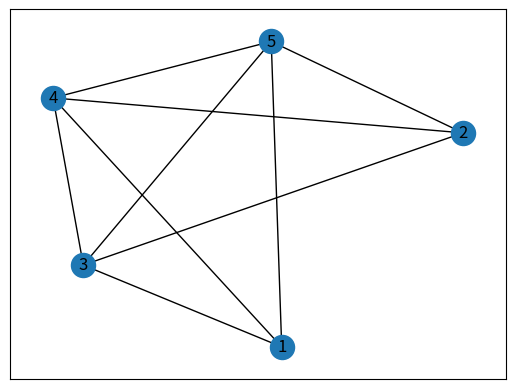

This figure's Python source:
# Function that takes in number of edges q and number of vertices p.
# List every permutation with q 1's and p(p-1)/2-q 0's and put them in a master list
# For each permutation x in thge master list, compute all the isomorphic sequences and each time you find another isomorphic sequence, remove it from the master list if it is still there and place it into the list of sequences isomorphic x.
# Return one element from each list of isomorphic sequences

import math
import networkx as nx 
import matplotlib.pyplot as plt 
import itertools

class Graph:
  def __init__(self, vertices, edges, string):
    self.vertices = vertices
    self.edges = edges
    self.string = string


# compute_binary_permutations(p,q):
# generate all permutations of q 1's and p(p-1)/2-q 0's and return them as nested lists in a master list
def compute_binary_permutations(p, q):
  def backtrack(curr_permutation, zeros_remaining, ones_remaining):
    if zeros_remaining == 0 and ones_remaining == 0:
      unique_permutations.append(curr_permutation[:])
      return
    if zeros_remaining > 0:
      curr_permutation.append(0)
      backtrack(curr_permutation, zeros_remaining - 1, ones_remaining)
      curr_permutation.pop()
    if ones_remaining > 0:
      curr_permutation.append(1)
      backtrack(curr_permutation, zeros_remaining, ones_remaining - 1)
      curr_permutation.pop()

  unique_permutations = []
  backtrack([], (p*(p-1))//2-q, q)
  return unique_permutations
    

# compute_vertex_relabellings(p):
# precompute all the permutations of [0...p-1] and return them nested in a list
def compute_vertex_relabellings(p):
  permutations_list = list(itertools.permutations(range(p)))
  return permutations_list

  
# edge_to_index(v1,v2):
# get the index of the edge between v1 and v2.
def edge_to_index(v1, v2):
  x = min(v1, v2)
  y = max(v1, v2)
  return (y**2 - y + 2*x) // 2


# precompute_edge_relabellings(p,vertex_relabellings):
# for each given permutation of [0...p-1], calculate a list describing which index each edge goes to after permuting the vertices
def precompute_edge_relabellings(p,vertex_relabellings):
  master_list = []
  permuted_edges = [None] * ((p*(p-1))//2)
  for permutation in vertex_relabellings:
    for i in range(1, p):
      for j in range(i):
        permuted_edges[edge_to_index(permutation[i], permutation[j])] = edge_to_index(i, j)
    master_list.append(permuted_edges[:])
  return master_list

# Removes duplicate lists
def eliminate_duplicate_lists(list_of_lists):
  # Use a set to store unique representations of lists
  unique_lists = set()

  # Filter out duplicate lists
  result = [lst for lst in list_of_lists if tuple(lst) not in unique_lists and not unique_lists.add(tuple(lst))]

  return result


# list_isomorphic_sequences(binary_sequence, edge_relabellings):
# apply each edge relabelling to binary_sequence and nest them in a list
def list_isomorphic_sequences(binary_sequence, edge_relabellings):
  isomorphic_sequences = []
  for permutation in edge_relabellings:
    new_array = []
    for i in range(len(binary_sequence)):
      new_array.append(binary_sequence[permutation[i]])
    isomorphic_sequences.append(new_array)
  return eliminate_duplicate_lists(isomorphic_sequences)
  

# group_isomorphic_sequences(binary_sequences, edge_relabellings):
# start with two lists "grouped_sequences" and "binary_sequences". 
# for each binary sequence in binary_sequences, compute list_isomorphic_sequences(binary_sequence, edge_relabellings) and append the list of all isomorphic sequences to grouped_sequences in a nested list while also removing each of them from binary_sequences, repeat this until binary_sequences is empty.
def group_isomorphic_sequences(binary_sequences, edge_relabellings):
  grouped_sequences = []
  while len(binary_sequences) > 0:
    for binary_sequence in binary_sequences:
      x=list_isomorphic_sequences(binary_sequence, edge_relabellings)
      grouped_sequences.append(x.copy())
      for y in x:
        binary_sequences.remove(y)
  return grouped_sequences


# print one isopmorphic sequence from each list of isomorphic sequences
def print_one_of_each(grouped_sequences):
  seqs=[]
  for string in grouped_sequences:
    seqs.append(string[0])
  return seqs

# do the final calculation all in one function
def calculate_isomorphic_sequences(p, q):
  b = compute_binary_permutations(p, q)
  e = precompute_edge_relabellings(p,compute_vertex_relabellings(p))
  return print_one_of_each(group_isomorphic_sequences(b, e))
# -----------------------------------

# Function to convert an index in the permutation to the corresponding edge (a, b)
def index_to_edge(i):
    sqrt_val = math.floor((1 + math.sqrt(8*i + 1)) / 2)
    return (2*i + sqrt_val - sqrt_val**2) // 2, sqrt_val


# Defining a Class 
class GraphVisualization: 

    def __init__(self): 

        # visual is a list which stores all  
        # the set of edges that constitutes a 
        # graph 
        self.visual = [] 

    # addEdge function inputs the vertices of an 
    # edge and appends it to the visual list 
    def addEdge(self, a, b): 
        temp = [a, b] 
        self.visual.append(temp) 

    # In visualize function G is an object of 
    # class Graph given by networkx G.add_edges_from(visual) 
    # creates a graph with a given list 
    # nx.draw_networkx(G) - plots the graph 
    # plt.show() - displays the graph 
    def visualize(self): 
        G = nx.Graph() 
        G.add_edges_from(self.visual) 
        nx.draw_networkx(G) 
        plt.show() 


def draw_graph(sequence):
  G = GraphVisualization() 
  for i in range(len(sequence)):
    if sequence[i] == 1:
      c=index_to_edge(i)
      G.addEdge(c[0], c[1])
  G.visualize() 

graphs=calculate_isomorphic_sequences(6, 9)

print(graphs)

draw_graph(graphs[3])
